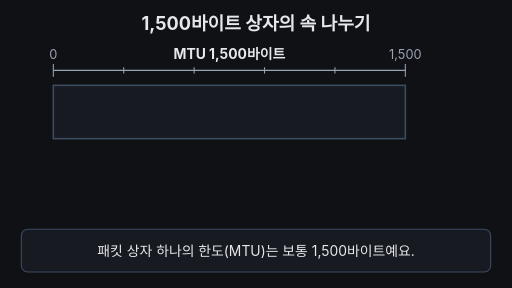
t = 0.00 s
t = 1.67 s: frame unchanged from t = 0.00 s, image omitted
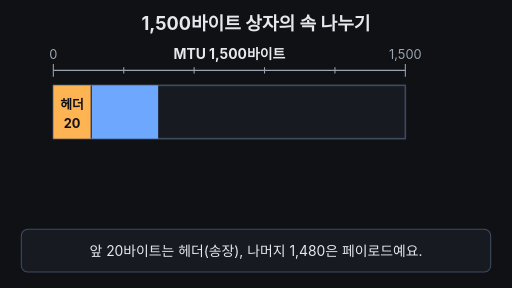
t = 3.33 s
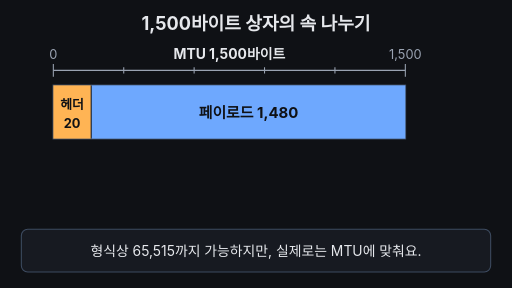
t = 5.00 s
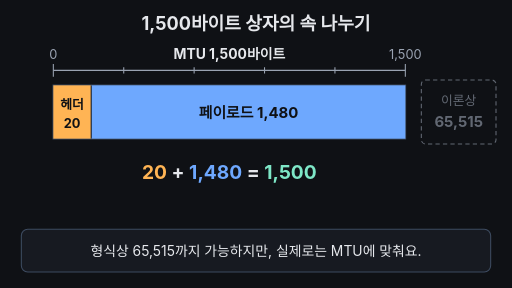
t = 6.67 s
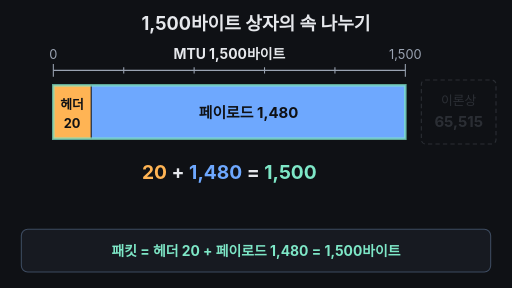
t = 8.33 s

The animated SVG that drew these frames (rendered in a browser with its animation timeline set to each time). Animation: 12 SMIL elements (animate=11,animateTransform=1); one cycle of 10.00 s, repeats indefinitely.

<svg xmlns="http://www.w3.org/2000/svg" viewBox="0 0 960 540" width="960" height="540" font-family="-apple-system,'Apple SD Gothic Neo','Segoe UI',sans-serif">
<rect width="960" height="540" fill="#0f1115"/>
<text x="480" y="56" font-size="34" font-weight="700" fill="#e6e8ec" text-anchor="middle">1,500바이트 상자의 속 나누기</text>

<!-- ruler: MTU 1,500 -->
<g stroke="#9aa3b2" stroke-width="2">
<line x1="100" y1="132" x2="760" y2="132"/>
<line x1="100" y1="120" x2="100" y2="144"/><line x1="760" y1="120" x2="760" y2="144"/>
<line x1="232" y1="126" x2="232" y2="138"/><line x1="364" y1="126" x2="364" y2="138"/>
<line x1="496" y1="126" x2="496" y2="138"/><line x1="628" y1="126" x2="628" y2="138"/>
</g>
<text x="100" y="110" font-size="24" fill="#9aa3b2" text-anchor="middle">0</text>
<text x="760" y="110" font-size="24" fill="#9aa3b2" text-anchor="middle">1,500</text>
<text x="430" y="110" font-size="26" font-weight="700" fill="#e6e8ec" text-anchor="middle">MTU 1,500바이트</text>

<!-- empty box -->
<rect x="100" y="160" width="660" height="100" fill="#171a21" stroke="#3d4b60" stroke-width="3"/>

<!-- header fill (yellow) -->
<rect x="100" y="160" width="0" height="100" fill="#ffb454">
<animate attributeName="width" values="0;0;70;70;0" keyTimes="0;0.2;0.27;0.95;1" dur="10s" repeatCount="indefinite"/>
</rect>
<g opacity="0" font-weight="700" fill="#0f1115" text-anchor="middle">
<animate attributeName="opacity" values="0;0;1;1;0" keyTimes="0;0.26;0.3;0.95;1" dur="10s" repeatCount="indefinite"/>
<text x="135" y="204" font-size="24">헤더</text>
<text x="135" y="240" font-size="24">20</text>
</g>

<!-- payload fill (blue) -->
<rect x="172" y="160" width="0" height="100" fill="#6ea8fe">
<animate attributeName="width" values="0;0;588;588;0" keyTimes="0;0.31;0.42;0.95;1" dur="10s" repeatCount="indefinite"/>
</rect>
<text x="466" y="222" font-size="28" font-weight="700" fill="#0f1115" text-anchor="middle" opacity="0">페이로드 1,480
<animate attributeName="opacity" values="0;0;1;1;0" keyTimes="0;0.41;0.45;0.95;1" dur="10s" repeatCount="indefinite"/>
</text>

<!-- formula -->
<g opacity="0" transform="translate(0,24)">
<animate attributeName="opacity" values="0;0;1;1;0" keyTimes="0;0.5;0.56;0.95;1" dur="10s" repeatCount="indefinite"/>
<animateTransform attributeName="transform" type="translate" values="0,24;0,24;0,0;0,0;0,24" keyTimes="0;0.5;0.56;0.95;1" dur="10s" repeatCount="indefinite"/>
<text x="430" y="336" font-size="36" font-weight="700" fill="#e6e8ec" text-anchor="middle"><tspan fill="#ffb454">20</tspan> + <tspan fill="#6ea8fe">1,480</tspan> = <tspan fill="#7ee7c7">1,500</tspan></text>
</g>

<!-- theoretical 65,515 tag (dashed, faint) -->
<g opacity="0">
<animate attributeName="opacity" values="0;0;0.6;0.6;0;0" keyTimes="0;0.53;0.59;0.8;0.85;1" dur="10s" repeatCount="indefinite"/>
<rect x="790" y="150" width="140" height="120" rx="8" fill="none" stroke="#9aa3b2" stroke-width="2" stroke-dasharray="8 6"/>
<text x="860" y="196" font-size="24" fill="#9aa3b2" text-anchor="middle">이론상</text>
<text x="860" y="238" font-size="28" font-weight="700" fill="#9aa3b2" text-anchor="middle">65,515</text>
</g>

<!-- solid 1,500 box glow -->
<rect x="100" y="160" width="660" height="100" fill="none" stroke="#7ee7c7" stroke-width="5" opacity="0">
<animate attributeName="opacity" values="0;0;1;0.3;1;0.3;1;1;0" keyTimes="0;0.82;0.84;0.86;0.88;0.9;0.92;0.95;1" dur="10s" repeatCount="indefinite"/>
</rect>

<!-- caption bar -->
<rect x="40" y="430" width="880" height="80" rx="12" fill="#171a21" stroke="#3d4b60" stroke-width="2"/>
<g font-size="26" fill="#e6e8ec" text-anchor="middle">
<text x="480" y="480">패킷 상자 하나의 한도(MTU)는 보통 1,500바이트예요.
<animate attributeName="opacity" values="1;1;0;0;1" keyTimes="0;0.18;0.2;0.95;1" dur="10s" repeatCount="indefinite"/>
</text>
<text x="480" y="480" opacity="0">앞 20바이트는 헤더(송장), 나머지 1,480은 페이로드예요.
<animate attributeName="opacity" values="0;0;1;1;0;0" keyTimes="0;0.18;0.2;0.48;0.5;1" dur="10s" repeatCount="indefinite"/>
</text>
<text x="480" y="480" opacity="0">형식상 65,515까지 가능하지만, 실제로는 MTU에 맞춰요.
<animate attributeName="opacity" values="0;0;1;1;0;0" keyTimes="0;0.48;0.5;0.78;0.8;1" dur="10s" repeatCount="indefinite"/>
</text>
<text x="480" y="480" opacity="0" fill="#7ee7c7" font-weight="700">패킷 = 헤더 20 + 페이로드 1,480 = 1,500바이트
<animate attributeName="opacity" values="0;0;1;1;0" keyTimes="0;0.78;0.8;0.95;1" dur="10s" repeatCount="indefinite"/>
</text>
</g>
</svg>
